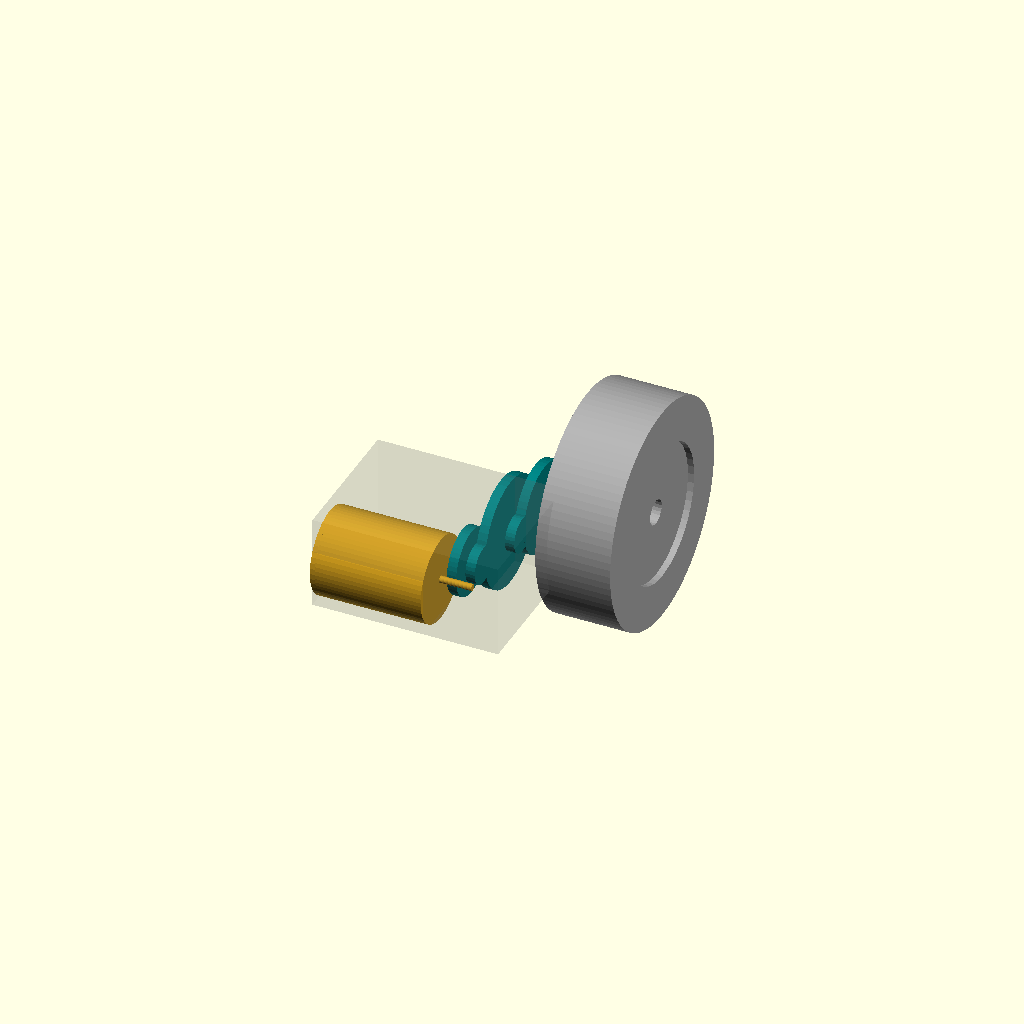
Cell 1: rendered with the file's own defaults.
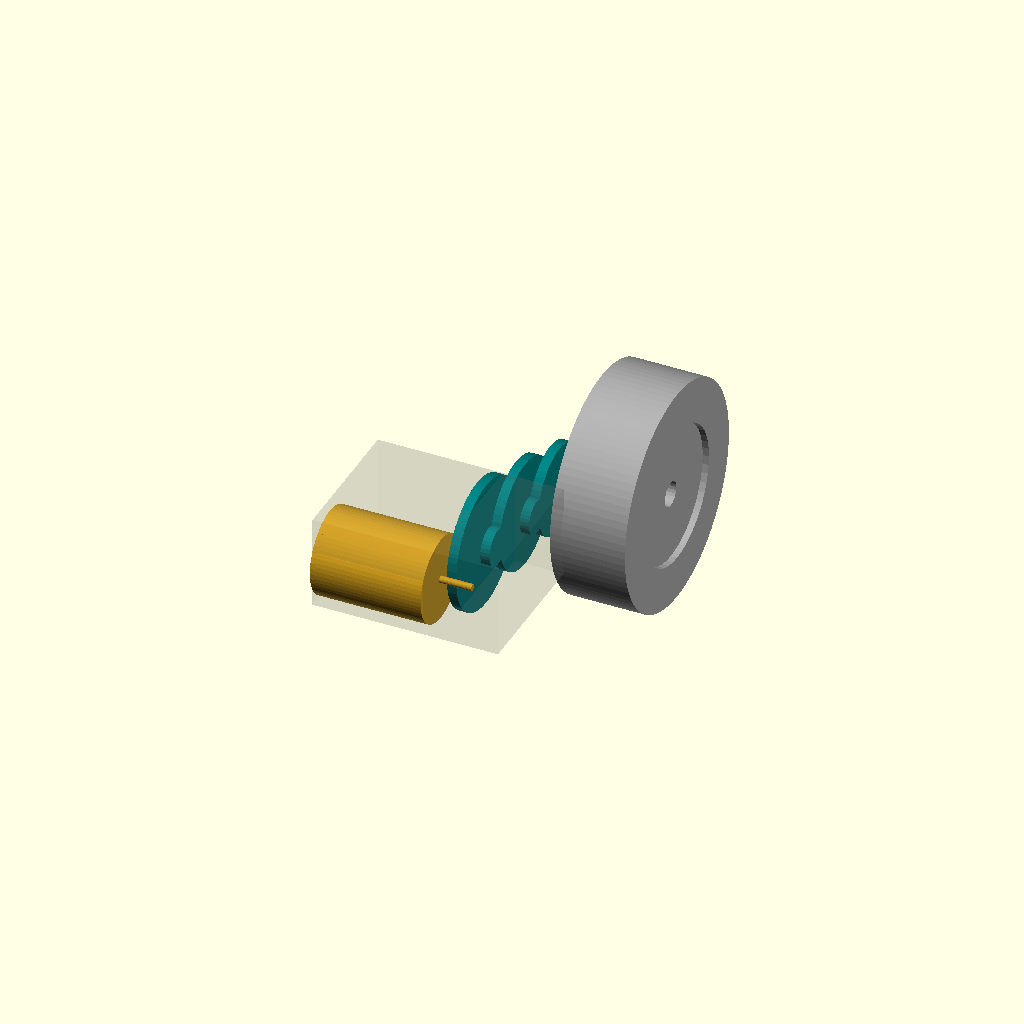
Cell 2: stage1_driven = 72 (everything else at default).
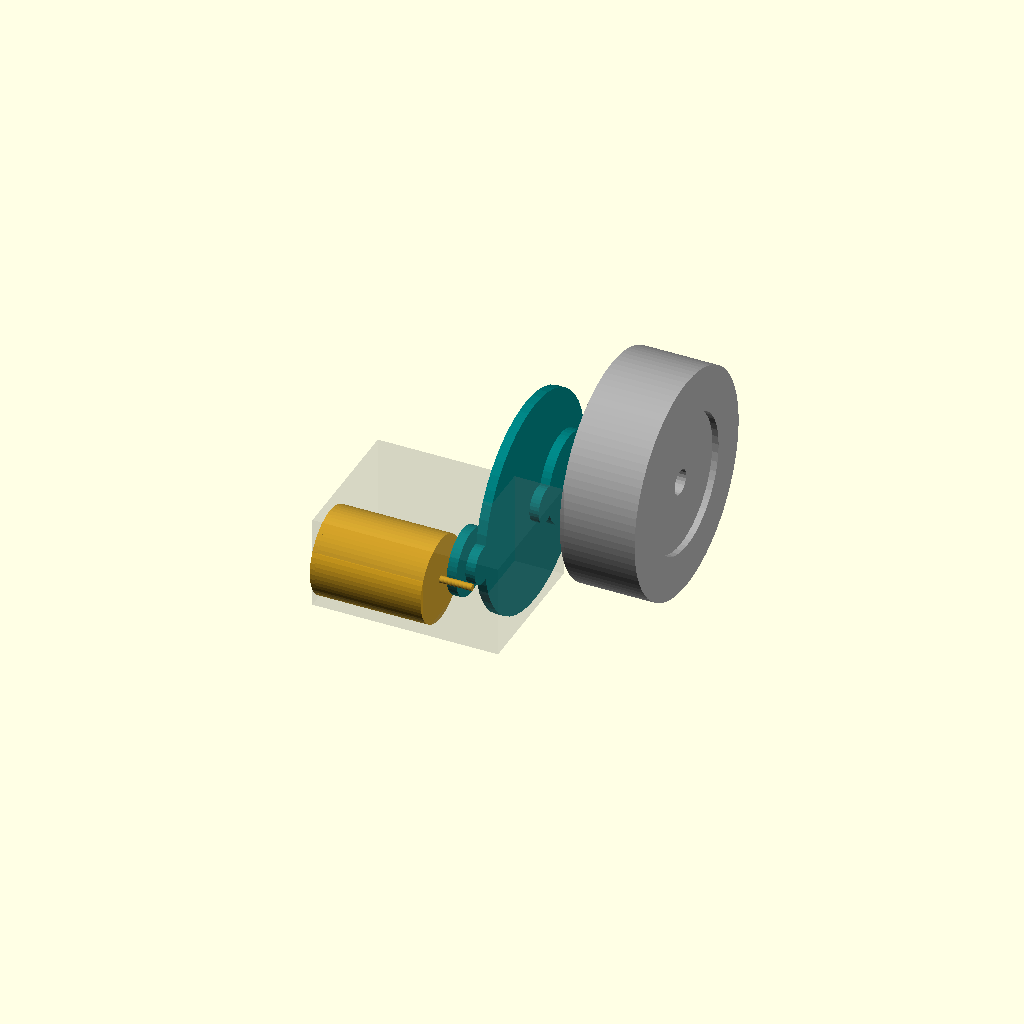
Cell 3: stage2_driven = 84 (everything else at default).
One fixed orthographic camera (rotation 55°, 0°, 25°; colour scheme Cornfield) for every cell.
Source of the model, contributions/source-3d-models/OsakaTX/roborock-s5-drive-wheel/drive-wheel.scad:
// Roborock S5-family drive wheel module — gearbox + wheel, measured rebuild
// ===========================================================================
//
// Parametric CAD of the drive-wheel gear train, motor and wheel, built
// 2026-09-06 from the MERGED physical measurements in
//   contributions/part-specs/IKsares/drive-wheel/README.md   (upstream PR #61)
// Gear math: Kenedy & Son helical relations (module mn, helix angle beta):
//   pitch dia d = mn*z/cos(beta);  tip dia = d + 2*mn;  centre dist a = mn*(z1+z2)/(2*cos(beta)).
//
// Relation to prior art:
//   - SUPERSEDES the earlier all-(estimate) sketch of this module (branch
//     source-3d-models-osakatex-aug24, unmerged): tire, hub, gearbox-block,
//     suspension, bracket and limit-switch geometry there were unverified;
//     this file keeps only the layout idea and carries MEASURED numbers.
//   - Scowt/DriveWheel.md and IKsares agree on the 7-pin connector row
//     (IKsares verified it pin-for-pin); electrical detail lives in their
//     docs — this file is mechanical only.
//
// Number provenance, inline tags:
//   [M]  measured by IKsares (part-specs/IKsares/drive-wheel/README.md)
//   [M1] derived from IKsares data via the Kenedy & Son relations
//   [E]  estimate — verify with calipers before relying on it (MEASURE-ME.md §1)
//
// NOT yet modelled-from-measurement: housing walls, snap features, bearing
// seats, the suspension arm and the gearbox-to-chassis interface. The gear
// cylinders, motor and wheel are the [M]/[M1] content; the shell around them
// is an [E] proximity envelope for chassis layout and clash checks only.
//
// Top-level render target (for `openscad -o out.stl`), override with
//   openscad -D 'render_part="MOTOR"' -o motor.stl drive-wheel.scad
render_part = "ASSEMBLY";   // ASSEMBLY | MOTOR | GEARTRAIN | WHEEL

// ---------------- measured inputs ----------------

// gear teeth, counted by IKsares on the opened gearbox [M]
stage1_driver = 11;   // motor pinion, helical (visible in their photo)
stage1_driven = 36;
stage2_driver = 13;
stage2_driven = 42;
stage3_driver = 12;
stage3_driven = 34;
stage4_driver = 11;
stage4_driven = 24;   // output gear on the wheel shaft
// total reduction = (36*42*34*24)/(11*13*12*11) = 65.36:1 [M]

// first stage: normal module + helix angle, inferred by IKsares from the
// caliper OD 7.00 mm (odd-tooth reading; corrected tip dia 7.14 mm):
//   spur m=0.5 -> 6.50, m=0.6 -> 7.80: no spur fits;
//   helical mn=0.5: beta=25deg -> 7.07, beta=30deg -> 7.35 [M1];
//   7.14 lands between 25 and 30 deg -> mid-hypothesis 27.5 deg [M1]
pinion_mn   = 0.5;
pinion_beta = 27.5;
// encoder check that validates the train: 4 rising edges per motor rev [M]
// x 65.36 = 261.4 edges/wheel rev; wheel 224.6 mm -> 0.859 mm/edge [M]

// later stages: module NOT yet established [E] — set from gear sizes once the
// first-stage centre distance confirms whether the train is all-helical
mn_later = 0.8;              // [E] placeholder module for stages 2..4
later_beta    = 0;               // [E] spur assumed until measured
face_w        = 3.0;             // [E] gear face width
stage_gap     = 0.8;             // [E] axial gap between stages

// motor CDM GM-RS360-16248, caliper-measured by IKsares [M]
motor_can_d      = 27.5;   // across the cylinder, clear of the seam
motor_len        = 34.0;   // rear Hall-PCB face to front face, shaft excluded
shaft_protrusion = 10.3;   // front face to shaft tip
shaft_d          = 2.20;
rear_proud       = 1.5;    // [E] ring carrier + solder tabs stand proud of the PCB;
                           //      IKsares: true rear envelope exceeds 44.3 mm (§1/§9)
motor_envelope   = 44.3;   // [M] = 34.0 + 10.3, measured TO THE PCB

// wheel [M unless noted]
wheel_od   = 71.5;   // caliper
wheel_circ = 224.6;  // pi * 71.5, per IKsares
wheel_w    = 24;     // [E] measure together with the OD (MEASURE-ME §1 row 3)
hub_d      = 44;     // [E] rigid hub under the rubber
wheel_bore = 8;      // [E] wheel-side input; UNRELATED to the motor shaft dia

// harness: 7 conductors, 1.5 mm pitch (9.0 mm / 6) -> JST ZH family [M]
// 220 mm total, 155 mm free past the moulded guide [M] — harness ref for
// routing studies; the connector itself is modelled in jigs/, not here.

// ---------------- derived geometry (Kenedy & Son relations) ----------------

function pd(z, mn, b)  = mn * z / cos(b);          // pitch diameter
function tipd(z, mn,b) = pd(z, mn, b) + 2 * mn;    // outside (tip) diameter
function cd(z1, z2, mn, b) = (pd(z1, mn, b) + pd(z2, mn, b)) / 2;

// stage 1, helical [M1]: distances the bench caliper check confirms (MEASURE-ME §1 row 11)
s1_pin_pd  = pd(stage1_driver, pinion_mn, pinion_beta);   // 6.20 mm
s1_gear_pd = pd(stage1_driven, pinion_mn, pinion_beta);   // 20.29 mm
s1_cd      = cd(stage1_driver, stage1_driven, pinion_mn, pinion_beta); // 13.24 mm
s1_gear_tip = tipd(stage1_driven, pinion_mn, pinion_beta);             // 21.29 mm

// stages 2..4, spur placeholder [E]
s2_pin_tip = tipd(stage2_driver, mn_later, later_beta);
s2_gear_tip= tipd(stage2_driven, mn_later, later_beta);
s3_pin_tip = tipd(stage3_driver, mn_later, later_beta);
s3_gear_tip= tipd(stage3_driven, mn_later, later_beta);
s4_pin_tip = tipd(stage4_driver, mn_later, later_beta);
s4_gear_tip= tipd(stage4_driven, mn_later, later_beta);

// shaft-to-shaft centre distances of the placeholder train [E]
s2_cd = (s2_pin_tip + s2_gear_tip)/2 - 2*mn_later;
s3_cd = (s3_pin_tip + s3_gear_tip)/2 - 2*mn_later;
s4_cd = (s4_pin_tip + s4_gear_tip)/2 - 2*mn_later;

clearance = 1.0;   // [E] gear tip to wall
wall      = 1.6;   // [E]

// ---------------- parts ----------------

// motor: can + shaft + rear cap sized to the measured envelope
module motor() {
    color("Goldenrod")
    union() {
        rotate([0, 90, 0]) cylinder(d = motor_can_d, h = motor_len, $fn = 64);
        color("Silver")
            translate([motor_len, 0, 0]) rotate([0, 90, 0])
            cylinder(d = shaft_d, h = shaft_protrusion, $fn = 24);
        color("DarkGreen")                       // rear Hall-PCB cap
            translate([-rear_proud, 0, 0]) rotate([0, 90, 0])
            cylinder(d = motor_can_d, h = rear_proud, $fn = 48);
    }
}

// stage axis offsets, shared by geartrain() and assembly() [E layout derivation]
s_y1 = s1_gear_tip/2 + clearance;
s_y2 = s_y1 + s2_gear_tip/2 + clearance;
s_y3 = s_y2 + s3_gear_tip/2 + clearance;
s_y4 = s_y3 + s4_gear_tip/2 + clearance;
s_x1 = motor_len + face_w/2;
s_x2 = s_x1 + face_w + stage_gap;
s_x3 = s_x2 + face_w + stage_gap;
s_x4 = s_x3 + face_w + stage_gap;

// gear cylinder skeleton: pitch-volume cylinders on their real axes [M1]/[E]
module geartrain() {
    color("Teal") union() {
        // stage 1: motor pinion + 36T gear (helical pair, skew axes by beta)
        translate([motor_len - 3, 0, 0]) scale([1, 1, 1]) rotate([0, -90 + 0, 0])
            cylinder(h = 6, d1 = s1_pin_pd, d2 = s1_pin_pd, $fn = 40);
        translate([s_x1, s_y1, 0]) rotate([0, 90, 0])
            cylinder(h = face_w, d = s1_gear_tip, $fn = 48);
        // stages 2..4, coax pinion+gear pairs (spur placeholder)
        translate([s_x2, s_y1, 0]) rotate([0, 90, 0]) cylinder(h = face_w, d = s2_pin_tip,  $fn = 32);
        translate([s_x2, s_y2, 0]) rotate([0, 90, 0]) cylinder(h = face_w, d = s2_gear_tip, $fn = 48);
        translate([s_x3, s_y2, 0]) rotate([0, 90, 0]) cylinder(h = face_w, d = s3_pin_tip,  $fn = 32);
        translate([s_x3, s_y3, 0]) rotate([0, 90, 0]) cylinder(h = face_w, d = s3_gear_tip, $fn = 48);
        translate([s_x4, s_y3, 0]) rotate([0, 90, 0]) cylinder(h = face_w, d = s4_pin_tip,  $fn = 32);
        translate([s_x4, s_y4, 0]) rotate([0, 90, 0]) cylinder(h = face_w, d = s4_gear_tip, $fn = 40);
    }
}
// wheel: rubber ring + hub + bore on the output shaft [M od / E rest]
module wheel() {
    xr = s4_cd;   // wheel axis = output shaft, offset per the placeholder train [E]
    color("DarkGray")
    union() {
        difference() {
            cylinder(d = wheel_od, h = wheel_w, center = true, $fn = 96);   // tire
            cylinder(d = hub_d,    h = wheel_w + 1, center = true, $fn = 48);
        }
        difference() {
            cylinder(d = hub_d, h = wheel_w - 4, center = true, $fn = 48);  // hub
            cylinder(d = wheel_bore, h = wheel_w - 2, center = true, $fn = 24);
        }
    }
}
// (placed by assembly(); kept unpositioned here to stay single-purpose)

// ---------------- assembly ----------------

module assembly() {
    motor();     // rear cap plane at x=0, shaft pointing +X toward the wheel
    geartrain();
    // wheel on the output shaft, co-axial with stage 4 [E stub length]
    translate([wheel_x + wheel_w/2, s_y4, 0]) rotate([0, 90, 0]) wheel();
    echo(str("ASSEMBLY wheel centre: x=", wheel_x + wheel_w/2, " y=", s_y4));
}

// wheel output-shaft stub beyond the stage-4 gear [E — caliper the real length]
wheel_x = s_x4 + face_w/2 + 6;

// ---------------- shell keeps/routes (all [E]) ----------------

module shell_stub() {
    // NOT the real housing: proximity envelope only — wall clearance over the
    // gear + motor extremes, for chassis layout and clash checks.
    x_len = 34 + 19.5;      // [M motor + E stage stack ~ (12.3+19.1)/... simplified
    y_span = 45;            // [E]
    z_span = 30;            // [E]
    color("Gray", 0.15)
        translate([-rear_proud, -12, -12])
        cube([x_len + 6, y_span, z_span]);
}

module jst_zh7_stub() {
    // 7-pin 1.5 mm-pitch receptacle of the measured harness, connector-side
    // reference only (the printable go/no-go gauge lives in jigs/).
    color("Silver")
    for (i = [0:6])
        translate([0, i * 1.5, 0]) cylinder(d = 0.6, h = 4, $fn = 12);
}

// ---------------- top-level render switch ----------------

module render() {
    if (render_part == "ASSEMBLY") {
        assembly();
        shell_stub();
    } else if (render_part == "MOTOR") {
        motor();
    } else if (render_part == "GEARTRAIN") {
        geartrain();
    } else if (render_part == "WHEEL") {
        wheel();
    } else {
        echo("render_part must be ASSEMBLY|MOTOR|GEARTRAIN|WHEEL");
    }
}

render();
Customizer parameters (derived from the source; name, type, default, range or options):
render_part: string, default "ASSEMBLY"
stage1_driver: number, default 11
stage1_driven: number, default 36
stage2_driver: number, default 13
stage2_driven: number, default 42
stage3_driver: number, default 12
stage3_driven: number, default 34
stage4_driver: number, default 11
stage4_driven: number, default 24
pinion_mn: number, default 0.5
pinion_beta: number, default 27.5
mn_later: number, default 0.8
later_beta: number, default 0
face_w: number, default 3
stage_gap: number, default 0.8
motor_can_d: number, default 27.5
motor_len: number, default 34
shaft_protrusion: number, default 10.3
shaft_d: number, default 2.2
rear_proud: number, default 1.5
motor_envelope: number, default 44.3
wheel_od: number, default 71.5
wheel_circ: number, default 224.6
wheel_w: number, default 24
hub_d: number, default 44
wheel_bore: number, default 8
